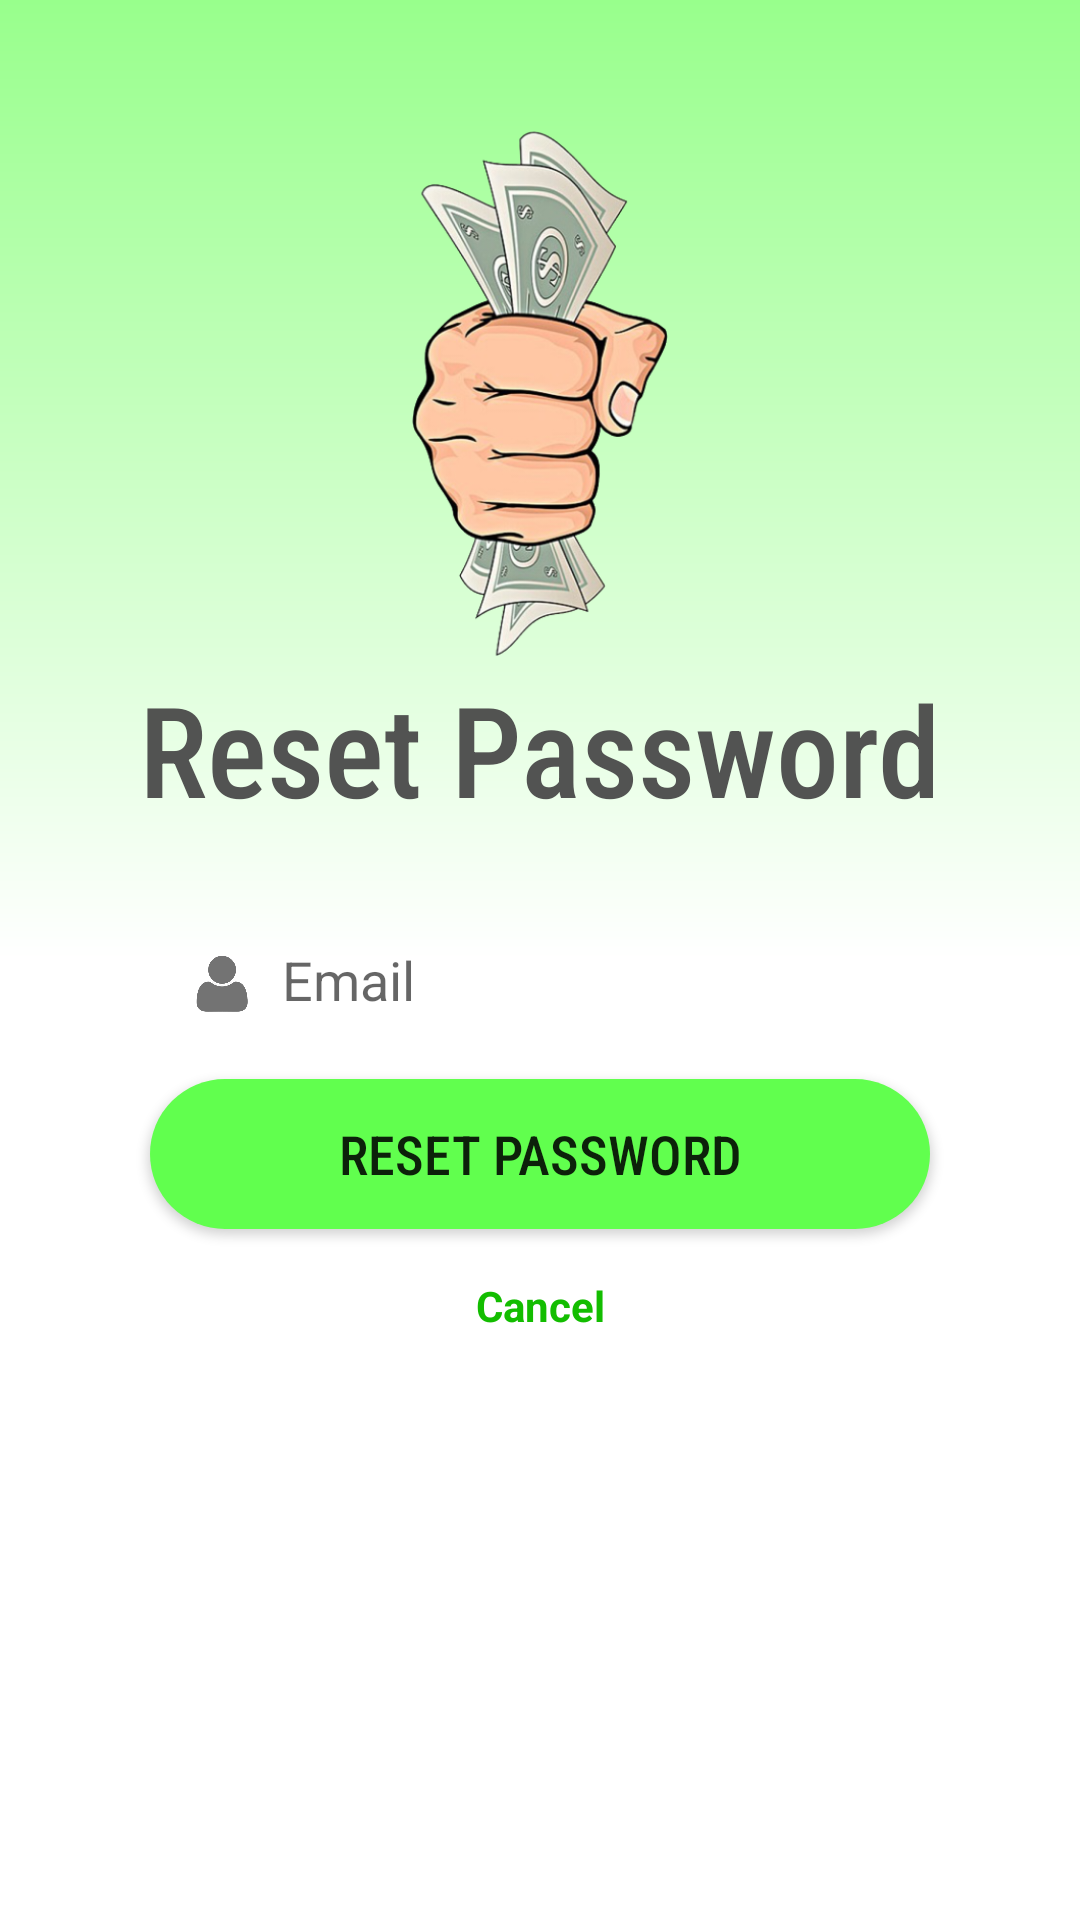

Here is an Android app screen rendered from its layout file. Give the layout XML and the strings, colors and styles it references.
<!-- AndroidManifest.xml: application theme AppTheme -->
<!-- res/layout/activity_pass_reset.xml -->
<?xml version="1.0" encoding="utf-8"?>
<androidx.constraintlayout.widget.ConstraintLayout xmlns:android="http://schemas.android.com/apk/res/android"
    xmlns:app="http://schemas.android.com/apk/res-auto"
    xmlns:tools="http://schemas.android.com/tools"
    android:layout_width="match_parent"
    android:layout_height="match_parent"
    tools:context=".PassReset">

    <androidx.constraintlayout.widget.ConstraintLayout
        android:id="@+id/loginBg"
        android:layout_width="match_parent"
        android:layout_height="match_parent"
        android:background="@drawable/main_background_fade"
        app:layout_constraintBottom_toBottomOf="parent"
        app:layout_constraintEnd_toEndOf="parent"
        app:layout_constraintStart_toStartOf="parent"
        app:layout_constraintTop_toTopOf="parent">

        <ImageView
            android:id="@+id/imageView2"
            android:layout_width="180dp"
            android:layout_height="180dp"
            android:src="@drawable/money"
            android:transitionName="money_transition"
            app:layout_constraintBottom_toBottomOf="parent"
            app:layout_constraintEnd_toEndOf="parent"
            app:layout_constraintStart_toStartOf="parent"
            app:layout_constraintTop_toTopOf="parent"
            app:layout_constraintVertical_bias="0.09" />

        <TextView
            android:id="@+id/textView2"
            android:layout_width="wrap_content"
            android:layout_height="wrap_content"
            android:fontFamily="sans-serif-condensed-medium"
            android:text="Reset Password"
            android:textColor="#EE474747"
            android:textSize="42sp"
            android:transitionName="login_transition"
            app:layout_constraintEnd_toEndOf="parent"
            app:layout_constraintStart_toStartOf="parent"
            app:layout_constraintTop_toBottomOf="@+id/imageView2" />

        <LinearLayout
            android:id="@+id/editTextTextPersonName"
            android:layout_width="260dp"
            android:layout_height="50dp"
            android:layout_marginTop="24dp"
            android:background="@drawable/main_buttons_bg"
            android:paddingVertical="6dp"
            android:paddingLeft="4dp"
            app:layout_constraintEnd_toEndOf="parent"
            app:layout_constraintStart_toStartOf="parent"
            app:layout_constraintTop_toBottomOf="@+id/textView2">

            <ImageView
                android:layout_width="20dp"
                android:layout_height="40dp"
                android:layout_marginHorizontal="10dp"
                android:alpha="0.55"
                app:srcCompat="@drawable/user" />

            <EditText
                android:id="@+id/emailTextReset"
                android:layout_width="wrap_content"
                android:layout_height="wrap_content"
                android:layout_gravity="center_vertical"
                android:layout_marginRight="10dp"
                android:background="@android:color/transparent"
                android:ems="9"
                android:hint="Email"
                android:inputType="textPersonName" />

        </LinearLayout>

        <Button
            android:id="@+id/buttonReset"
            android:layout_width="260dp"
            android:layout_height="50dp"
            android:layout_marginTop="8dp"
            android:background="@drawable/darker_button"
            android:fontFamily="sans-serif-condensed-medium"
            android:transitionName="buttton"
            android:text="RESET PASSWORD"
            android:textSize="18sp"
            app:layout_constraintEnd_toEndOf="parent"
            app:layout_constraintStart_toStartOf="parent"
            app:layout_constraintTop_toBottomOf="@+id/editTextTextPersonName" />

        <TextView
            android:id="@+id/textView3"
            android:layout_width="wrap_content"
            android:layout_height="wrap_content"
            android:layout_marginTop="16dp"
            android:textColor="#13BD00"
            android:text="Cancel"
            android:textStyle="bold"
            app:layout_constraintEnd_toEndOf="parent"
            app:layout_constraintStart_toStartOf="parent"
            app:layout_constraintTop_toBottomOf="@+id/buttonReset"
            android:onClick="goToLogin"/>




    </androidx.constraintlayout.widget.ConstraintLayout>

</androidx.constraintlayout.widget.ConstraintLayout>
<!-- resources referenced by this layout -->
<resources>
  <!-- drawable darker_button (drawable) -->
  <?xml version="1.0" encoding="utf-8"?>
  <shape xmlns:android="http://schemas.android.com/apk/res/android">
  
      <solid android:color="#61FF4E"/>
      <corners android:radius="90dp"/>
  
  </shape>
  <!-- drawable main_background_fade (drawable) -->
  <?xml version="1.0" encoding="utf-8"?>
  <shape xmlns:android="http://schemas.android.com/apk/res/android">
  
  
      <gradient
          android:angle="270"
          android:startColor="#98FF8C"
          android:gradientRadius="90dp"
          android:centerColor="#FFFFFF"
          android:endColor="#FFFFFF"
          android:type="linear" />
  
  
  </shape>
  <!-- drawable money: png bitmap (drawable, 167883 bytes) -->
  <!-- drawable user: png bitmap (drawable, 19142 bytes) -->
  <style name="AppTheme" parent="Theme.AppCompat.Light.NoActionBar">
          
          <item name="colorPrimary">#98FF8C</item>
          <item name="colorPrimaryDark">#98FF8C</item>
          <item name="colorAccent">#98FF8C</item>
  
          <item name="android:windowActivityTransitions">true</item>
  
      </style>
</resources>
